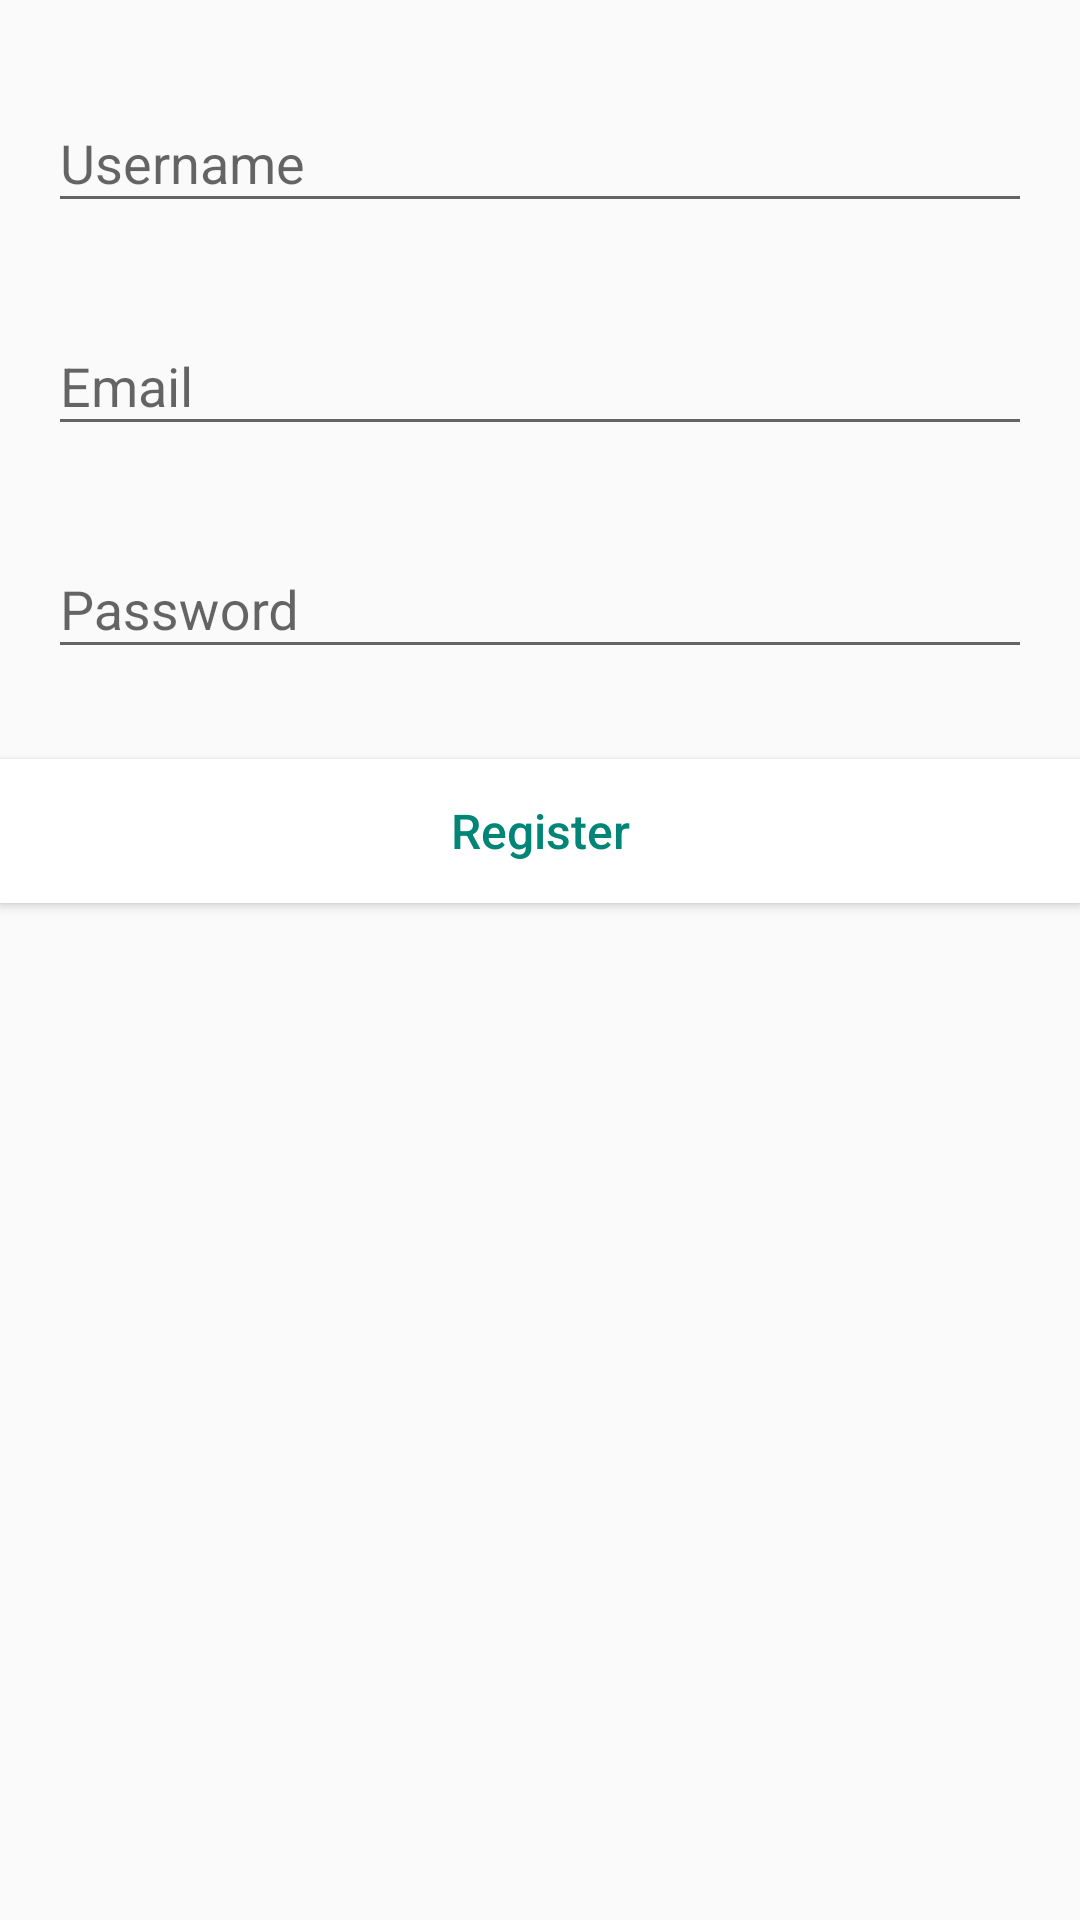

Android layout source for this screen:
<!-- AndroidManifest.xml: application theme AppTheme -->
<!-- res/layout/activity_main.xml -->
<?xml version="1.0" encoding="utf-8"?>
<android.support.constraint.ConstraintLayout xmlns:android="http://schemas.android.com/apk/res/android"
    xmlns:app="http://schemas.android.com/apk/res-auto"
    xmlns:tools="http://schemas.android.com/tools"
    android:layout_width="match_parent"
    android:layout_height="match_parent"
    tools:context="io.example.formvalidationrx.MainActivity">

    <LinearLayout
        android:id="@+id/linearLayout"
        android:layout_width="match_parent"
        android:layout_height="wrap_content"
        android:paddingTop="14dp"
        android:paddingStart="8dp"
        android:paddingBottom="8dp"
        android:paddingEnd="8dp"
        android:orientation="vertical">

        <android.support.design.widget.TextInputLayout
            android:id="@+id/til_username"
            android:layout_width="match_parent"
            android:layout_height="wrap_content"
            android:layout_marginStart="8dp"
            android:layout_marginTop="8dp"
            android:layout_marginEnd="8dp"
            android:layout_marginBottom="14dp"
            android:backgroundTint="@color/colorGreen"
            tools:targetApi="lollipop">

            <android.support.design.widget.TextInputEditText
                android:id="@+id/edt_username"
                android:layout_width="match_parent"
                android:layout_height="wrap_content"
                android:hint="@string/username"
                android:inputType="text" />

        </android.support.design.widget.TextInputLayout>

        <android.support.design.widget.TextInputLayout
            android:id="@+id/til_email"
            android:layout_width="match_parent"
            android:layout_height="wrap_content"
            android:layout_marginStart="8dp"
            android:layout_marginTop="8dp"
            android:layout_marginEnd="8dp"
            android:layout_marginBottom="14dp">

            <android.support.design.widget.TextInputEditText
                android:id="@+id/edt_email"
                android:layout_width="match_parent"
                android:layout_height="wrap_content"
                android:hint="@string/email"
                android:inputType="textEmailAddress" />

        </android.support.design.widget.TextInputLayout>

        <android.support.design.widget.TextInputLayout
            android:id="@+id/til_password"
            android:layout_width="match_parent"
            android:layout_height="wrap_content"
            android:layout_marginStart="8dp"
            android:layout_marginTop="8dp"
            android:layout_marginEnd="8dp"
            android:layout_marginBottom="14dp">

            <android.support.design.widget.TextInputEditText
                android:id="@+id/edt_password"
                android:layout_width="match_parent"
                android:layout_height="wrap_content"
                android:hint="@string/password"
                android:inputType="textPassword" />

        </android.support.design.widget.TextInputLayout>

    </LinearLayout>

    <Button
        android:id="@+id/btn_register"
        android:layout_width="match_parent"
        android:layout_height="wrap_content"
        android:layout_marginTop="8dp"
        android:text="@string/register"
        android:textAllCaps="false"
        android:textSize="16sp"
        android:background="#FFF"
        android:textColor="@color/colorPrimary"
        app:layout_constraintTop_toBottomOf="@+id/linearLayout" />

</android.support.constraint.ConstraintLayout>
<!-- resources referenced by this layout -->
<resources>
  <color name="colorGreen">#4CAF50</color>
  <color name="colorPrimary">#008577</color>
  <string name="email">Email</string>
  <string name="password">Password</string>
  <string name="register">Register</string>
  <string name="username">Username</string>
  <style name="AppTheme" parent="Theme.AppCompat.Light.DarkActionBar">
          
          <item name="colorPrimary">@color/colorPrimary</item>
          <item name="colorPrimaryDark">@color/colorPrimaryDark</item>
          <item name="colorAccent">@color/colorAccent</item>
      </style>
  <color name="colorPrimaryDark">#00574B</color>
  <color name="colorAccent">#D81B60</color>
</resources>
